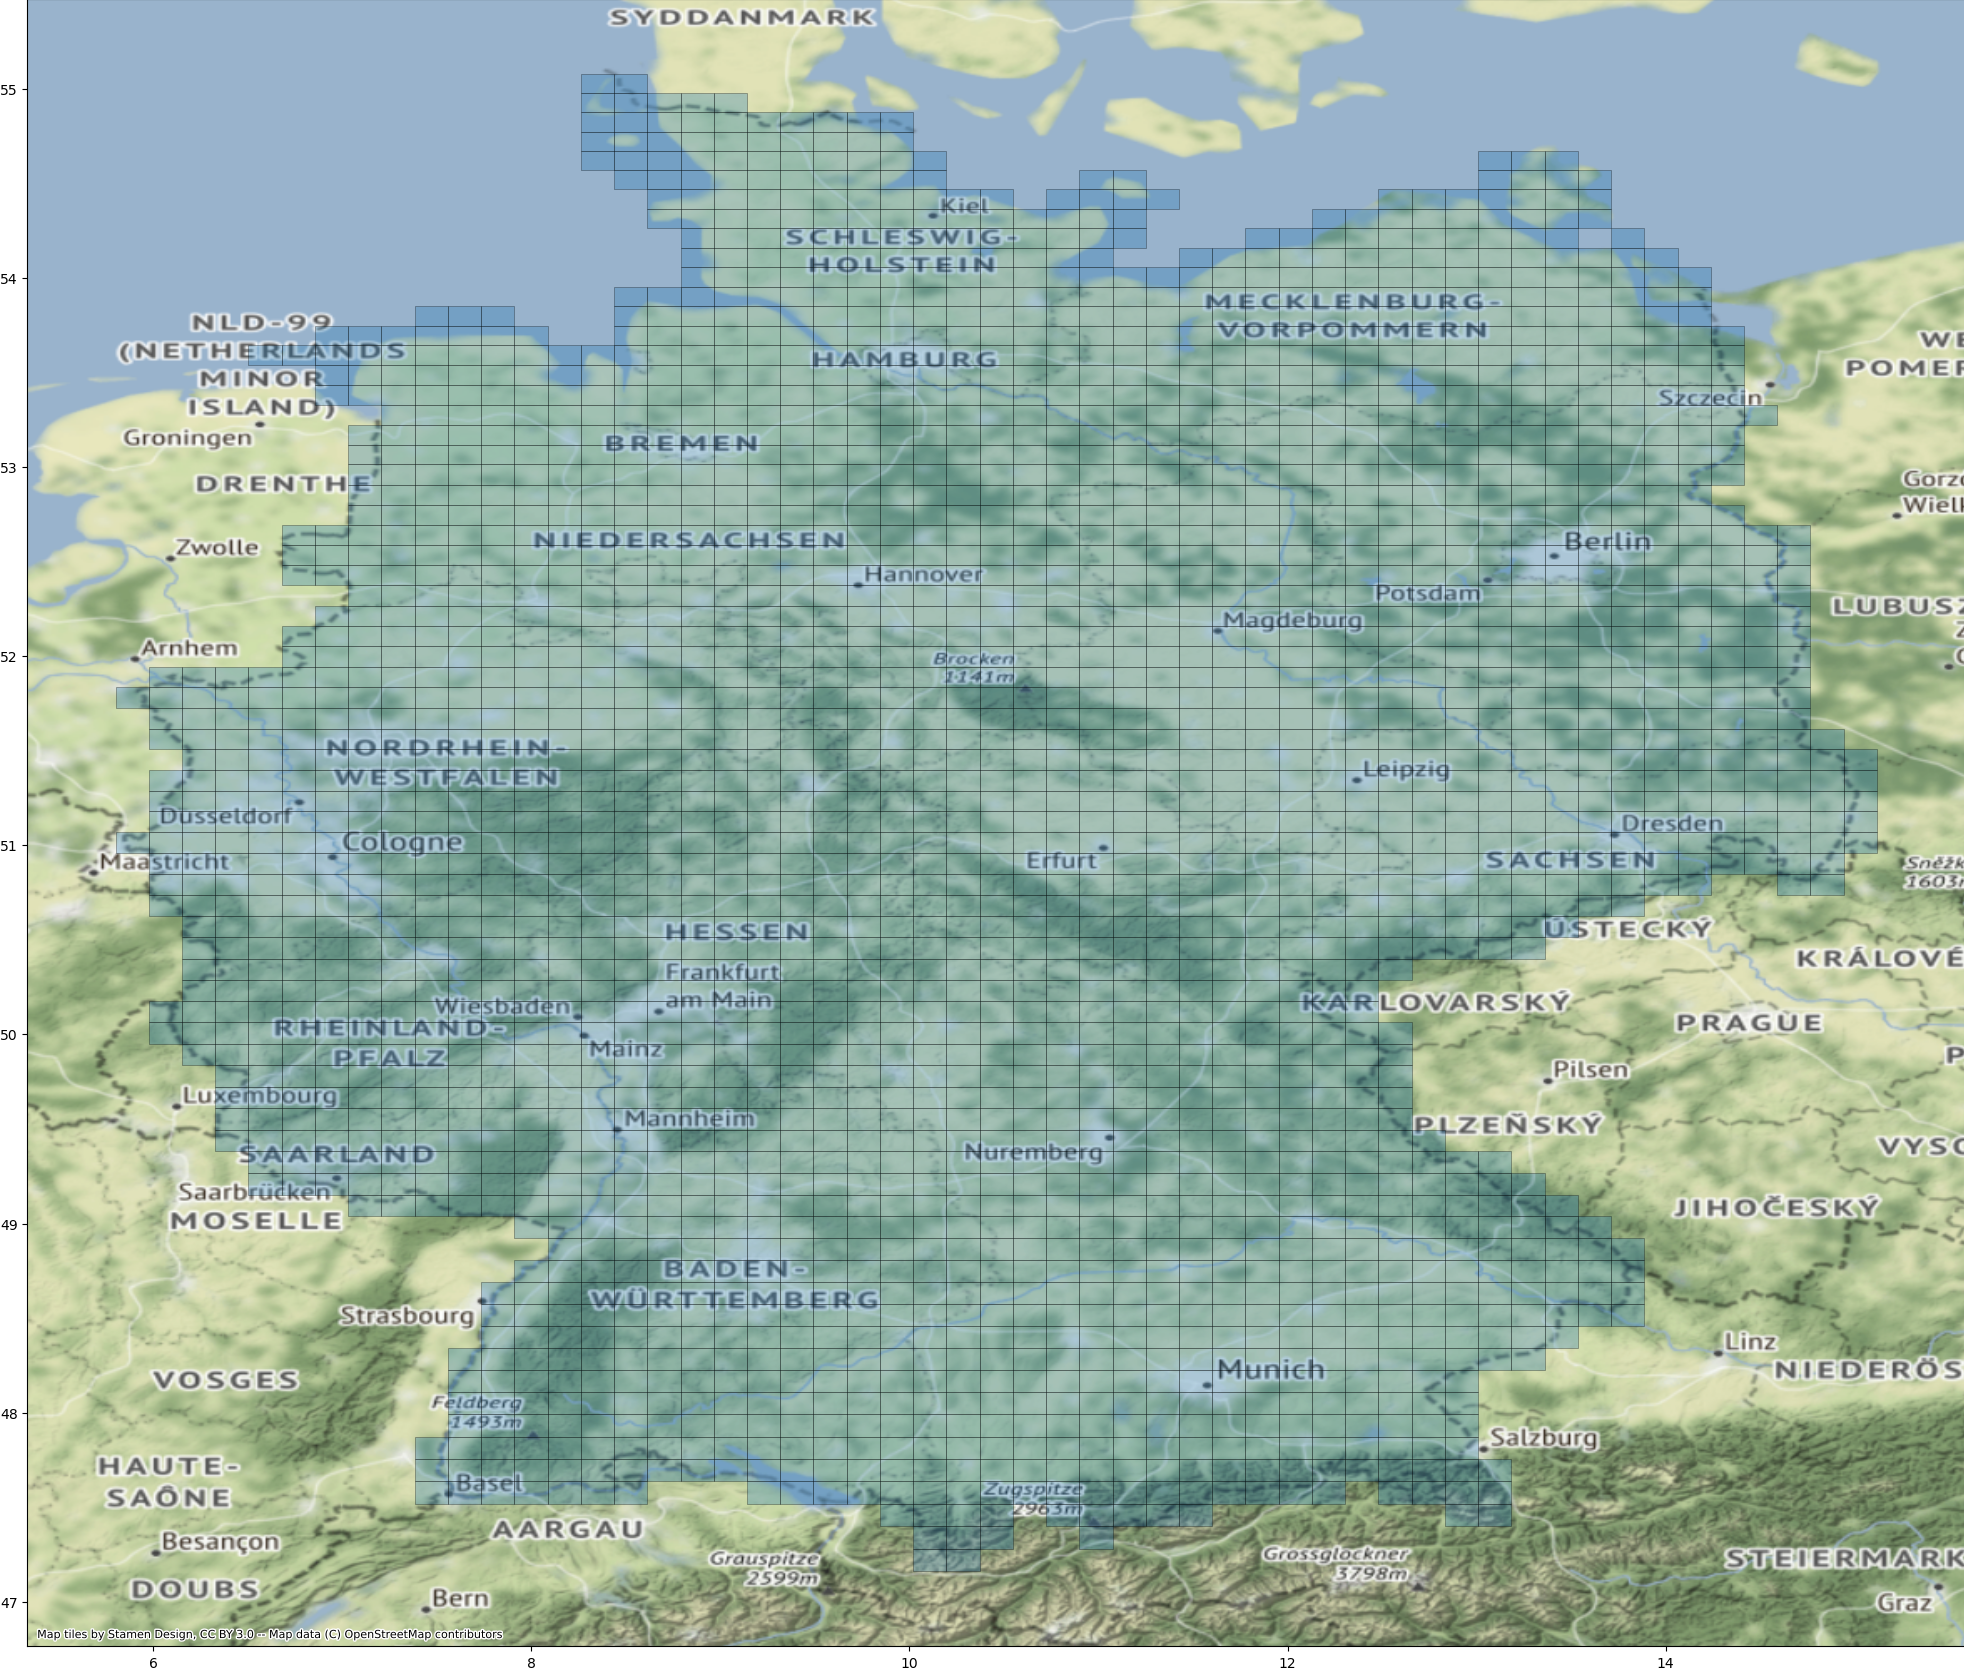

The file beside this chart, header and first rows:
uuid, min_x, min_y, max_x, max_y, start_date, end_date, geometry
980c2ae1-d597-4dfb-aee0-6ea86fdcde87, 7.383, 47.52, 7.559, 47.64, 2023-05-01, 2023-06-01, POLYGON ((7.3828125 47.5172006978394, 7.…
fc24e616-02ff-4de0-b5e6-a60b7e629e8d, 7.383, 47.64, 7.559, 47.75, 2023-05-01, 2023-06-01, POLYGON ((7.3828125 47.635783590864854, …
5f2a39f4-1f0b-4f65-bc3f-935d9407ffdf, 7.559, 47.52, 7.734, 47.64, 2023-05-01, 2023-06-01, POLYGON ((7.55859375 47.5172006978394, 7…
5562f855-0b7d-433c-8a50-743522f4fbbc, 7.559, 47.64, 7.734, 47.75, 2023-05-01, 2023-06-01, POLYGON ((7.55859375 47.635783590864854,…
a9d731d0-065f-4360-8d4c-f40e07aabdb2, 7.383, 47.75, 7.559, 47.87, 2023-05-01, 2023-06-01, POLYGON ((7.3828125 47.754097979680026, …
9042f374-acfd-4471-b227-2f488bf40386, 7.559, 47.75, 7.734, 47.87, 2023-05-01, 2023-06-01, POLYGON ((7.55859375 47.754097979680026,…
4fa63212-c80a-4b41-aa52-71d33b521617, 7.559, 47.87, 7.734, 47.99, 2023-05-01, 2023-06-01, POLYGON ((7.55859375 47.87214396888731, …
3e7173be-fea3-4e9d-a53c-d5d445c7fd90, 7.734, 47.52, 7.91, 47.64, 2023-05-01, 2023-06-01, POLYGON ((7.734374999999999 47.517200697…
28f9427b-38ae-4f5d-bd5c-443ff490b49e, 7.734, 47.64, 7.91, 47.75, 2023-05-01, 2023-06-01, POLYGON ((7.734374999999999 47.635783590…
46a6cdf3-26db-41a8-87c1-b9a216fa8f24, 7.91, 47.52, 8.086, 47.64, 2023-05-01, 2023-06-01, POLYGON ((7.910156249999998 47.517200697…
080b346f-1274-448e-879a-2c0277273645, 7.91, 47.64, 8.086, 47.75, 2023-05-01, 2023-06-01, POLYGON ((7.910156249999998 47.635783590…
46a8c20b-7375-4502-aafa-03f04d2b7fb6, 7.734, 47.75, 7.91, 47.87, 2023-05-01, 2023-06-01, POLYGON ((7.734374999999999 47.754097979…
68741acd-0605-43df-803b-ec12601c1311, 7.734, 47.87, 7.91, 47.99, 2023-05-01, 2023-06-01, POLYGON ((7.734374999999999 47.872143968…
2f298506-ca21-4c01-8d8f-f12aaec03de7, 7.91, 47.75, 8.086, 47.87, 2023-05-01, 2023-06-01, POLYGON ((7.910156249999998 47.754097979…
c98b2d50-d952-4b35-a81e-dab5940fc064, 7.91, 47.87, 8.086, 47.99, 2023-05-01, 2023-06-01, POLYGON ((7.910156249999998 47.872143968…
496f0b60-46b9-4def-93fa-ede0c2a7f3a5, 8.086, 47.52, 8.262, 47.64, 2023-05-01, 2023-06-01, POLYGON ((8.0859375 47.5172006978394, 8.…
588b67ec-419a-4027-89d2-08805c0d2ddf, 8.086, 47.64, 8.262, 47.75, 2023-05-01, 2023-06-01, POLYGON ((8.0859375 47.635783590864854, …
ace18837-79b5-473d-9d7f-11aadedf1a55, 8.262, 47.52, 8.438, 47.64, 2023-05-01, 2023-06-01, POLYGON ((8.26171875 47.5172006978394, 8…
8ec6f71a-2522-44f2-ae94-07e4ca12617c, 8.262, 47.64, 8.438, 47.75, 2023-05-01, 2023-06-01, POLYGON ((8.26171875 47.635783590864854,…
df0cf59f-bc4d-4926-9d59-8fd2b7f6d1d5, 8.086, 47.75, 8.262, 47.87, 2023-05-01, 2023-06-01, POLYGON ((8.0859375 47.754097979680026, …
8c7fc63d-707e-4fa2-b2d4-15adb21e3449, 8.086, 47.87, 8.262, 47.99, 2023-05-01, 2023-06-01, POLYGON ((8.0859375 47.87214396888731, 8…
036298d3-60aa-4b84-97cd-73e56983272f, 8.262, 47.75, 8.438, 47.87, 2023-05-01, 2023-06-01, POLYGON ((8.26171875 47.754097979680026,…
6b0a5caa-46b6-41a5-848e-50b66b0be775, 8.262, 47.87, 8.438, 47.99, 2023-05-01, 2023-06-01, POLYGON ((8.26171875 47.87214396888731, …
f741ce01-5546-47d2-b307-1ee8737bf975, 7.559, 47.99, 7.734, 48.11, 2023-05-01, 2023-06-01, POLYGON ((7.55859375 47.98992166741417, …
09bfdda3-f632-4ab6-a115-c077bd95c758, 7.559, 48.11, 7.734, 48.22, 2023-05-01, 2023-06-01, POLYGON ((7.55859375 48.1074311884804, 7…
daa0ddf7-3880-40fe-b816-210e13fe036f, 7.559, 48.22, 7.734, 48.34, 2023-05-01, 2023-06-01, POLYGON ((7.55859375 48.2246726495652, 7…
ad33d044-8c3b-46d1-b604-b6f806502a57, 7.734, 47.99, 7.91, 48.11, 2023-05-01, 2023-06-01, POLYGON ((7.734374999999999 47.989921667…
86281e1a-27f9-4d13-abf8-b9a6c0af3a33, 7.734, 48.11, 7.91, 48.22, 2023-05-01, 2023-06-01, POLYGON ((7.734374999999999 48.107431188…
f576afea-e0d3-49a0-ba57-0fd8dd4187b5, 7.91, 47.99, 8.086, 48.11, 2023-05-01, 2023-06-01, POLYGON ((7.910156249999998 47.989921667…
a8a2b0e3-4e78-48ae-b479-70ad1cc74981, 7.91, 48.11, 8.086, 48.22, 2023-05-01, 2023-06-01, POLYGON ((7.910156249999998 48.107431188…
1c02bf86-fc3b-41e6-8fbc-59fa66c4266b, 7.734, 48.22, 7.91, 48.34, 2023-05-01, 2023-06-01, POLYGON ((7.734374999999999 48.224672649…
f5c50c5f-e87b-4e40-ab3d-81516996f468, 7.734, 48.34, 7.91, 48.46, 2023-05-01, 2023-06-01, POLYGON ((7.734374999999999 48.341646172…
82fdfce2-6e3f-4809-8f71-d6f4e32f2176, 7.91, 48.22, 8.086, 48.34, 2023-05-01, 2023-06-01, POLYGON ((7.910156249999998 48.224672649…
09f025b9-7bb4-436b-b5a3-7d6db867a917, 7.91, 48.34, 8.086, 48.46, 2023-05-01, 2023-06-01, POLYGON ((7.910156249999998 48.341646172…
50751f9a-63d5-4988-90c3-1607f0e8b383, 8.086, 47.99, 8.262, 48.11, 2023-05-01, 2023-06-01, POLYGON ((8.0859375 47.98992166741417, 8…
cbd1b147-360f-4931-ada3-6edd6cc0c062, 8.086, 48.11, 8.262, 48.22, 2023-05-01, 2023-06-01, POLYGON ((8.0859375 48.1074311884804, 8.…
a117012c-b199-4089-9551-3972ecd493a2, 8.262, 47.99, 8.438, 48.11, 2023-05-01, 2023-06-01, POLYGON ((8.26171875 47.98992166741417, …
59fb6a99-a292-4c94-841c-80e0a1bb878b, 8.262, 48.11, 8.438, 48.22, 2023-05-01, 2023-06-01, POLYGON ((8.26171875 48.1074311884804, 8…
6b99d52b-6009-4b12-8081-6e912aa8af23, 8.086, 48.22, 8.262, 48.34, 2023-05-01, 2023-06-01, POLYGON ((8.0859375 48.2246726495652, 8.…
a2d1fa0c-9011-4f45-ada2-ece89b3e4582, 8.086, 48.34, 8.262, 48.46, 2023-05-01, 2023-06-01, POLYGON ((8.0859375 48.341646172374595, …
385b1cb9-6692-4817-962e-57b0bb929a29, 8.262, 48.22, 8.438, 48.34, 2023-05-01, 2023-06-01, POLYGON ((8.26171875 48.2246726495652, 8…
2583d844-3eb4-4fc4-8853-a78458200ce4, 8.262, 48.34, 8.438, 48.46, 2023-05-01, 2023-06-01, POLYGON ((8.26171875 48.341646172374595,…
43c61d67-d93d-4f4c-a945-4942e656dac7, 7.734, 48.46, 7.91, 48.57, 2023-05-01, 2023-06-01, POLYGON ((7.734374999999999 48.458351882…
f9040f32-ffdd-46a7-bd3f-d7c1d69ef5ff, 7.734, 48.57, 7.91, 48.69, 2023-05-01, 2023-06-01, POLYGON ((7.734374999999999 48.574789910…
f87d0197-c431-43da-864a-55d37969549c, 7.91, 48.46, 8.086, 48.57, 2023-05-01, 2023-06-01, POLYGON ((7.910156249999998 48.458351882…
3144a197-0dd3-4f57-9b2e-df44a28d9759, 7.91, 48.57, 8.086, 48.69, 2023-05-01, 2023-06-01, POLYGON ((7.910156249999998 48.574789910…
0399d343-6fc9-4b1f-811f-f2c62e199f47, 7.91, 48.69, 8.086, 48.81, 2023-05-01, 2023-06-01, POLYGON ((7.910156249999998 48.690960390…
da94d4cc-bbb8-4866-930a-e84dbbc024a6, 8.086, 48.46, 8.262, 48.57, 2023-05-01, 2023-06-01, POLYGON ((8.0859375 48.45835188280866, 8…
debe20f4-04a2-4ea7-a43c-455dd70631bd, 8.086, 48.57, 8.262, 48.69, 2023-05-01, 2023-06-01, POLYGON ((8.0859375 48.57478991092886, 8…
e348cac4-b5ff-4f51-a179-9c9240c6dd75, 8.262, 48.46, 8.438, 48.57, 2023-05-01, 2023-06-01, POLYGON ((8.26171875 48.45835188280866, …
ddc8fc9c-6413-429c-9fe1-dc7c17c15e4a, 8.262, 48.57, 8.438, 48.69, 2023-05-01, 2023-06-01, POLYGON ((8.26171875 48.57478991092886, …
47e9c675-7c5a-4929-a65b-2b23b93b8974, 8.086, 48.69, 8.262, 48.81, 2023-05-01, 2023-06-01, POLYGON ((8.0859375 48.6909603909255, 8.…
6524e3ef-52a5-44ce-bdc9-870b8442daf5, 8.086, 48.81, 8.262, 48.92, 2023-05-01, 2023-06-01, POLYGON ((8.0859375 48.80686346108518, 8…
ade944c5-cb2a-47ab-a431-630fd4af071c, 8.262, 48.69, 8.438, 48.81, 2023-05-01, 2023-06-01, POLYGON ((8.26171875 48.6909603909255, 8…
1c0be281-0e06-4ac0-a1df-3cf71c9b1b89, 8.262, 48.81, 8.438, 48.92, 2023-05-01, 2023-06-01, POLYGON ((8.26171875 48.80686346108518, …
f517e671-10c7-4051-8714-30ef8ad9d838, 8.438, 47.52, 8.613, 47.64, 2023-05-01, 2023-06-01, POLYGON ((8.4375 47.5172006978394, 8.437…
9ef2593b-22d8-4c28-b519-6b6eeb4f786e, 8.438, 47.64, 8.613, 47.75, 2023-05-01, 2023-06-01, POLYGON ((8.4375 47.635783590864854, 8.4…
f99f233f-a38e-44b6-bd6b-8b9c2980e3f1, 8.613, 47.64, 8.789, 47.75, 2023-05-01, 2023-06-01, POLYGON ((8.61328125 47.635783590864854,…
a4e67a21-18f3-431b-8659-f94b25120901, 8.438, 47.75, 8.613, 47.87, 2023-05-01, 2023-06-01, POLYGON ((8.4375 47.754097979680026, 8.4…
9aa6709a-2407-4080-8688-de268b2e85f2, 8.438, 47.87, 8.613, 47.99, 2023-05-01, 2023-06-01, POLYGON ((8.4375 47.87214396888731, 8.43…
... 2,512 more rows
